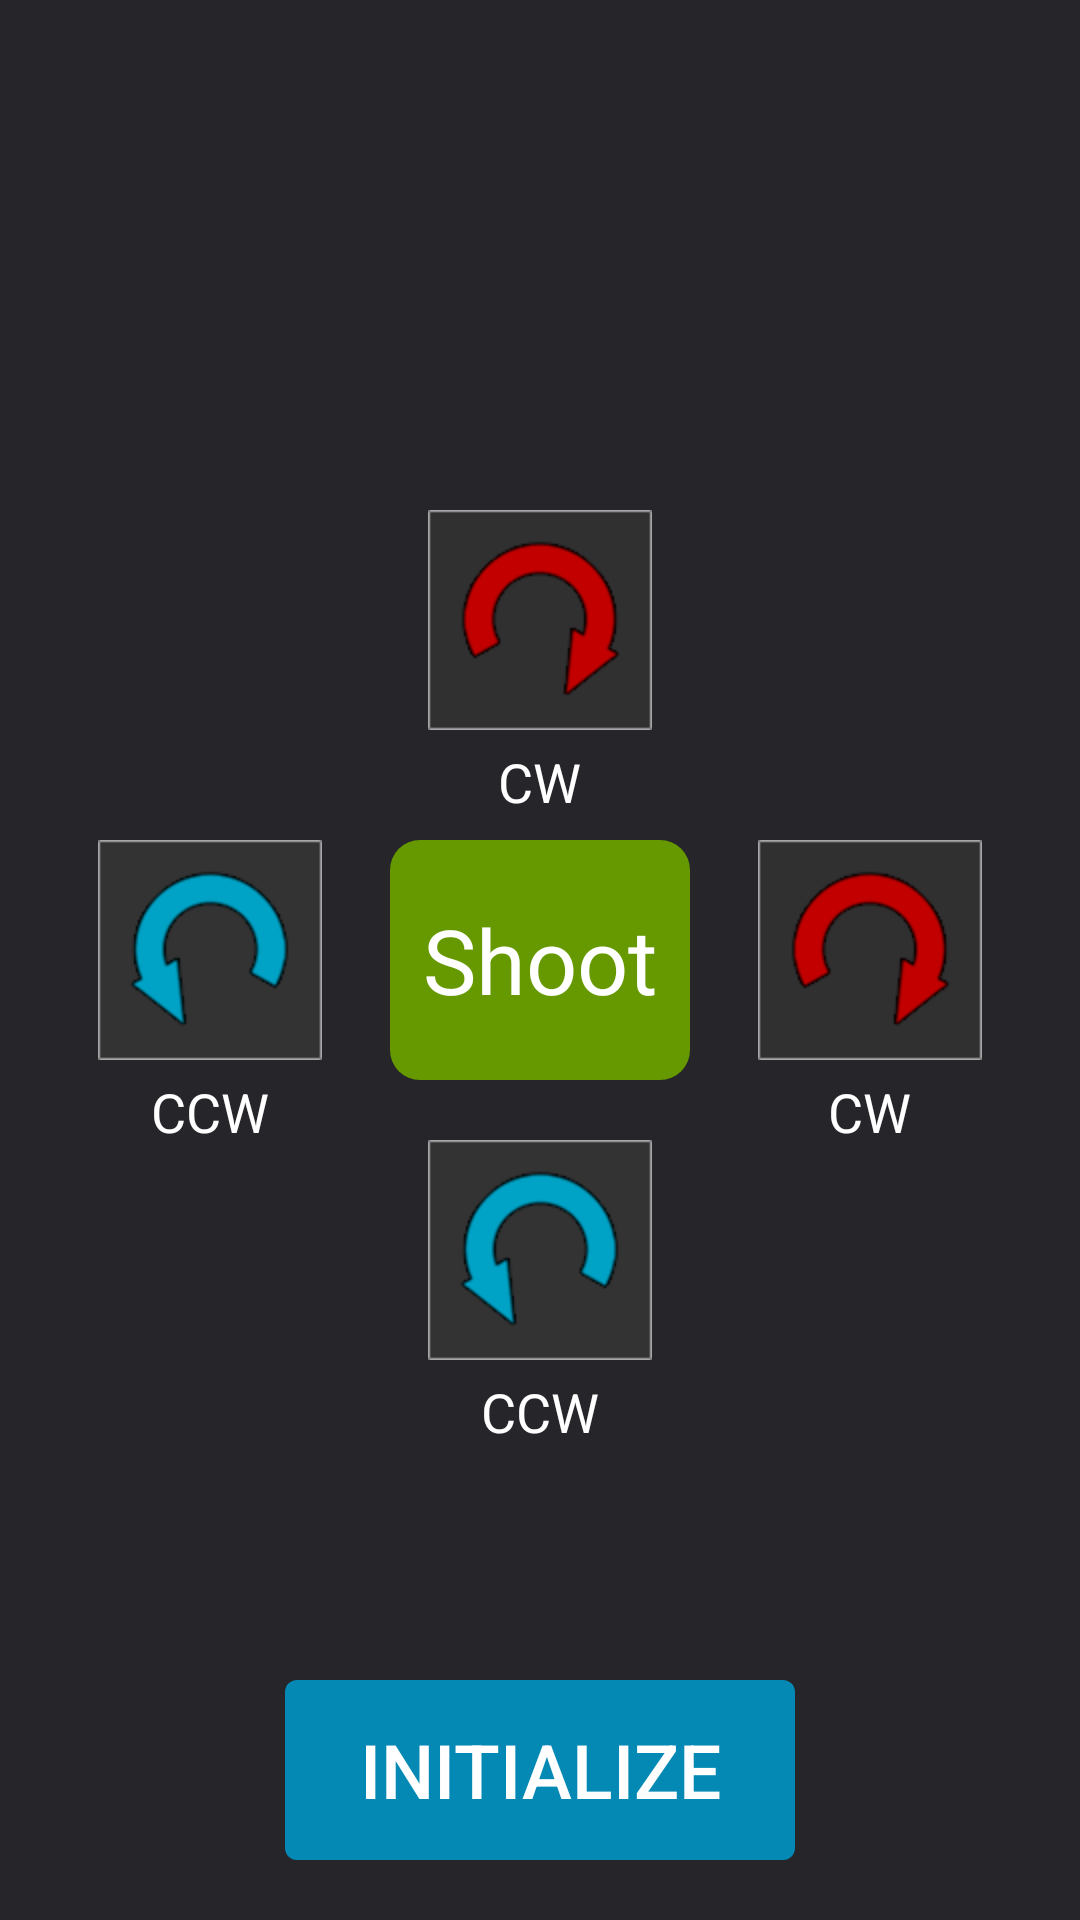

Reconstruct the res/layout file that produces this screen, plus the resources it refers to.
<!-- AndroidManifest.xml: application theme AppTheme -->
<!-- res/layout/activity_adhoc_initialize.xml -->
<?xml version="1.0" encoding="utf-8"?>
<RelativeLayout xmlns:android="http://schemas.android.com/apk/res/android"
    android:layout_width="match_parent"
    android:layout_height="match_parent"
    android:background="@color/background_color"
    android:orientation="vertical">


    <LinearLayout
        android:id="@+id/btn_shoot"
        android:layout_width="100dp"
        android:layout_height="80dp"
        android:layout_centerInParent="true"
        android:layout_marginTop="10dp"
        android:layout_marginRight="10dp"
        android:layout_marginLeft="10dp"
        android:layout_marginBottom="20dp"
        android:background="@drawable/btn_shoot_selector"
        android:gravity="center">

        <TextView
            android:layout_width="wrap_content"
            android:layout_height="wrap_content"
            android:text="Shoot"
            android:textColor="@color/white"
            android:textSize="30sp" />
    </LinearLayout>


    <LinearLayout
        android:id="@+id/btn_top"
        android:layout_width="100dp"
        android:layout_height="100dp"
        android:layout_above="@+id/btn_shoot"
        android:layout_centerHorizontal="true"
        android:clickable="true"
        android:focusable="true"
        android:focusableInTouchMode="true"
        android:gravity="center"
        android:orientation="vertical">

        <ImageView
            android:layout_width="wrap_content"
            android:layout_height="wrap_content"
            android:src="@drawable/arrow_right" />

        <TextView
            android:layout_width="wrap_content"
            android:layout_height="wrap_content"
            android:layout_marginTop="5dp"
            android:text="CW"
            android:textColor="@color/white"
            android:textSize="18sp" />
    </LinearLayout>

    <LinearLayout
        android:id="@+id/btn_right"
        android:layout_width="100dp"
        android:layout_height="120dp"
        android:layout_centerVertical="true"
        android:layout_toRightOf="@+id/btn_shoot"
        android:clickable="true"
        android:focusable="true"
        android:focusableInTouchMode="true"
        android:gravity="center"
        android:layout_marginTop="100dp"
        android:orientation="vertical">

        <ImageView
            android:layout_width="wrap_content"
            android:layout_height="wrap_content"
            android:layout_marginTop="20dp"
            android:src="@drawable/arrow_right" />


        <TextView
            android:layout_width="wrap_content"
            android:layout_height="wrap_content"
            android:layout_marginTop="5dp"
            android:text="CW"
            android:textColor="@color/white"
            android:textSize="18sp" />
    </LinearLayout>

    <LinearLayout
        android:id="@+id/btn_bottom"
        android:layout_width="100dp"
        android:layout_height="100dp"
        android:layout_below="@+id/btn_shoot"
        android:layout_centerHorizontal="true"
        android:clickable="true"
        android:focusable="true"
        android:focusableInTouchMode="true"
        android:gravity="center"
        android:orientation="vertical">

        <ImageView
            android:layout_width="wrap_content"
            android:layout_height="wrap_content"
            android:src="@drawable/arrow_left" />


        <TextView
            android:layout_width="wrap_content"
            android:layout_height="wrap_content"
            android:layout_marginTop="5dp"
            android:text="CCW"
            android:textColor="@color/white"
            android:textSize="18sp" />
    </LinearLayout>


    <LinearLayout
        android:id="@+id/btn_left"
        android:layout_width="100dp"
        android:layout_height="120dp"
        android:layout_centerVertical="true"
        android:layout_toLeftOf="@+id/btn_shoot"
        android:clickable="true"
        android:focusable="true"
        android:focusableInTouchMode="true"
        android:gravity="center"
        android:orientation="vertical">

        <ImageView
            android:layout_width="wrap_content"
            android:layout_height="wrap_content"
            android:layout_marginTop="20dp"
            android:src="@drawable/arrow_left" />


        <TextView
            android:layout_width="wrap_content"
            android:layout_height="wrap_content"
            android:layout_marginTop="5dp"
            android:text="CCW"
            android:textColor="@color/white"
            android:textSize="18sp" />
    </LinearLayout>


    <LinearLayout
        android:layout_width="match_parent"
        android:layout_height="wrap_content"
        android:layout_alignParentBottom="true"
        android:layout_marginBottom="10dp"
        android:gravity="center"
        android:orientation="horizontal"
        android:weightSum="2">

        <Button
            android:id="@+id/btn_initialize"
            android:layout_width="0dp"
            android:layout_height="60dp"
            android:layout_margin="10dp"
            android:layout_weight="1"
            android:background="@drawable/btn_initilize_selector"
            android:text="Initialize"
            android:textColor="@color/white"
            android:textSize="25sp" />

    </LinearLayout>

</RelativeLayout>
<!-- resources referenced by this layout -->
<resources>
  <color name="background_color">#25252a</color>
  <color name="white">#ffffffff</color>
  <!-- drawable arrow_left: png bitmap (drawable-hdpi, 4499 bytes) -->
  <!-- drawable arrow_right: png bitmap (drawable-hdpi, 3980 bytes) -->
  <!-- drawable btn_initilize_selector (drawable) -->
  <?xml version="1.0" encoding="utf-8"?>
  <selector xmlns:android="http://schemas.android.com/apk/res/android">
      <item android:state_pressed="false">
          <shape xmlns:android="http://schemas.android.com/apk/res/android">
              <solid android:color="@color/blue_initializze" />
              <corners android:radius="4dip" />
          </shape>
      </item>
      <item android:state_pressed="true">
          <shape xmlns:android="http://schemas.android.com/apk/res/android">
              <solid android:color="@color/blue_initializze_2" />
              <corners android:radius="4dip" />
          </shape>
      </item>
  </selector>
  <!-- drawable btn_shoot_selector (drawable) -->
  <?xml version="1.0" encoding="utf-8"?>
  <selector xmlns:android="http://schemas.android.com/apk/res/android">
      <item android:state_pressed="false">
          <shape
              xmlns:android="http://schemas.android.com/apk/res/android"
              android:shape="rectangle">
  
              <solid
                  android:color="@android:color/holo_green_dark"/>
  
              <corners
                  android:radius="10dp" />
  
              <size
                  android:width="30dp"
                  android:height="30dp"/>
          </shape>
      </item>
      <item android:state_pressed="true">
          <shape
              xmlns:android="http://schemas.android.com/apk/res/android"
              android:shape="rectangle">
  
              <solid
                  android:color="@android:color/holo_red_dark"/>
  
              <size
                  android:width="30dp"
                  android:height="30dp"/>
          </shape>
      </item>
  </selector>
  <style name="AppTheme" parent="Theme.AppCompat.Light.DarkActionBar">
          
          <item name="colorPrimary">@color/colorPrimary</item>
          <item name="colorPrimaryDark">@color/colorPrimaryDark</item>
          <item name="colorAccent">@color/green_2</item>
      </style>
  <color name="blue_initializze">#0489B4</color>
  <color name="blue_initializze_2">#FF083C4D</color>
  <color name="colorPrimary">#2e3034</color>
  <color name="colorPrimaryDark">#131315</color>
  <color name="green_2">#66cc66</color>
</resources>
